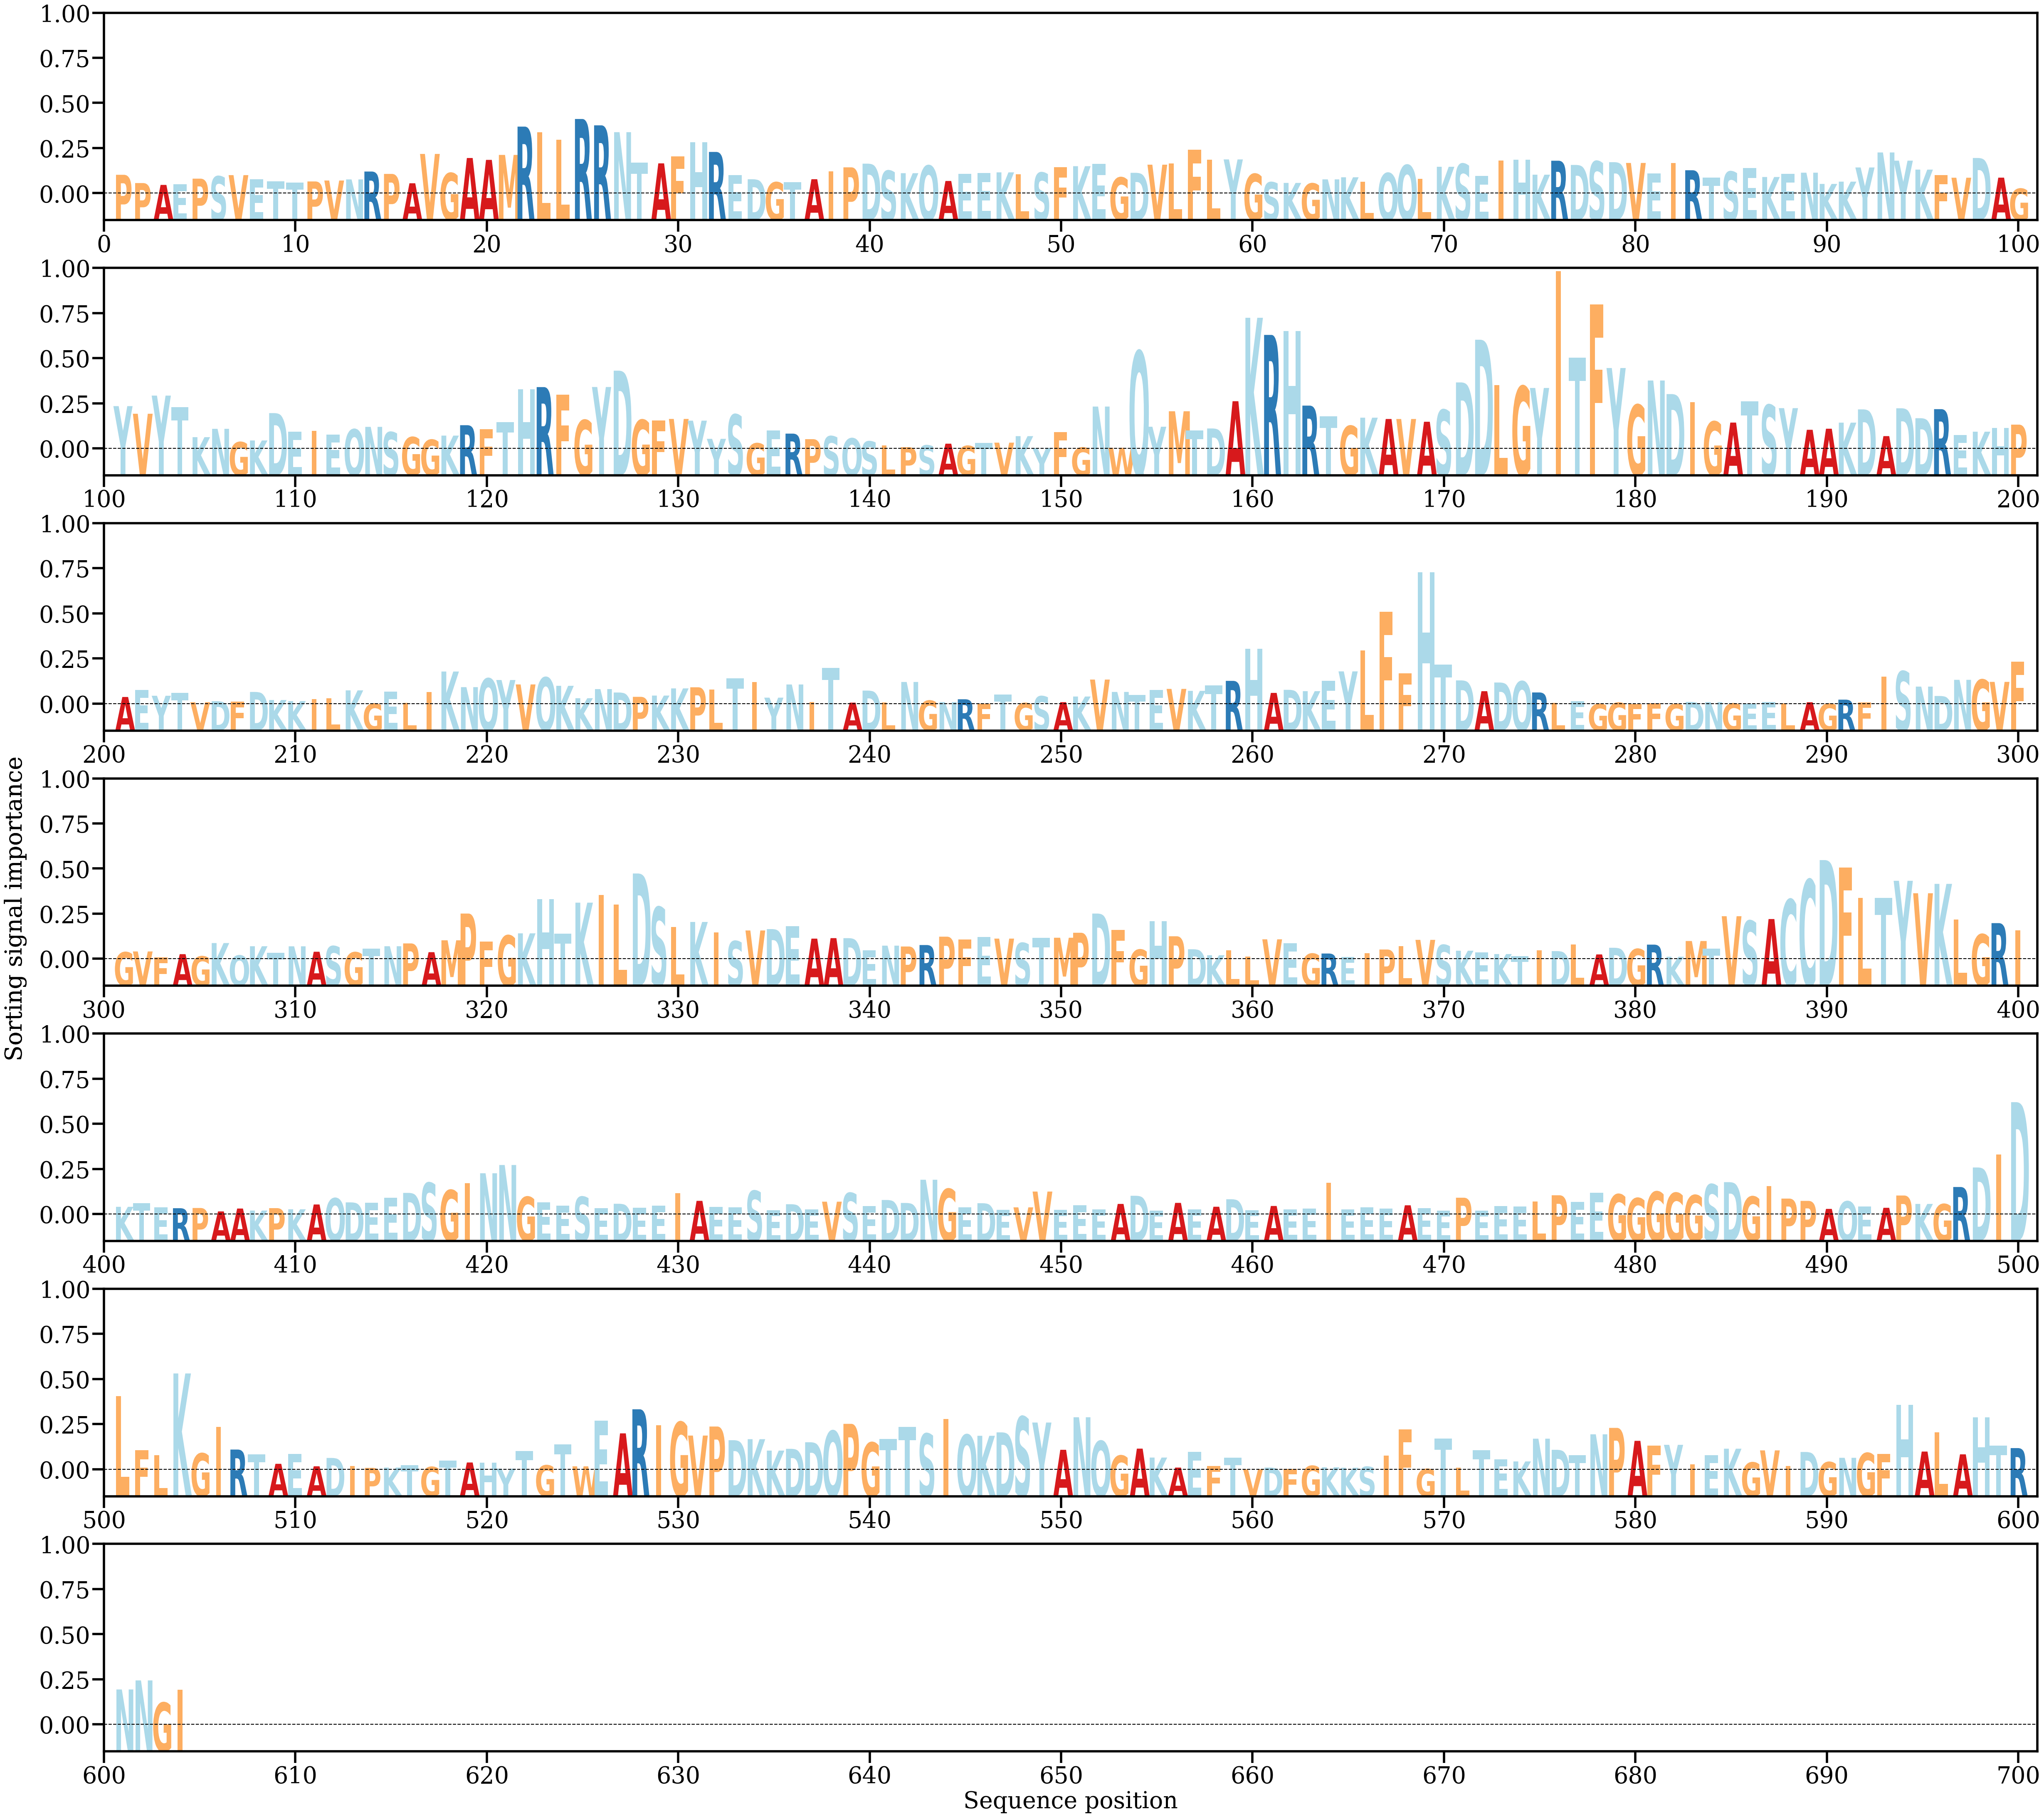

Values plotted in this chart, from the file beside it:
AA, Alpha
P, [0.00134264]
P, [0.00075465]
A, [0.00062348]
E, [0.00066307]
P, [0.00106812]
S, [0.00123455]
V, [0.0013185]
E, [0.00101184]
T, [0.00089276]
T, [0.00080077]
P, [0.00086985]
V, [0.00093526]
N, [0.00101416]
R, [0.00157447]
P, [0.00140516]
A, [0.0007411]
V, [0.00282602]
G, [0.00146477]
A, [0.00253629]
A, [0.00240284]
M, [0.00275553]
R, [0.00476784]
L, [0.00436124]
L, [0.00382364]
R, [0.00531019]
R, [0.00485881]
N, [0.00437344]
T, [0.00221247]
A, [0.00215604]
F, [0.00264561]
H, [0.00365163]
R, [0.00296755]
E, [0.001317]
D, [0.00102533]
G, [0.00081274]
T, [0.00081355]
A, [0.00102827]
I, [0.00160074]
P, [0.00187245]
D, [0.00213408]
S, [0.00162896]
K, [0.00145678]
Q, [0.00199356]
A, [0.00090305]
E, [0.00140671]
E, [0.00146032]
K, [0.00151565]
L, [0.00137622]
S, [0.00149507]
F, [0.0018793]
K, [0.00195511]
E, [0.002116]
G, [0.00115383]
D, [0.00148311]
V, [0.00206164]
L, [0.00213682]
F, [0.00311745]
L, [0.00241284]
Y, [0.00243548]
G, [0.00140362]
... 544 more rows
